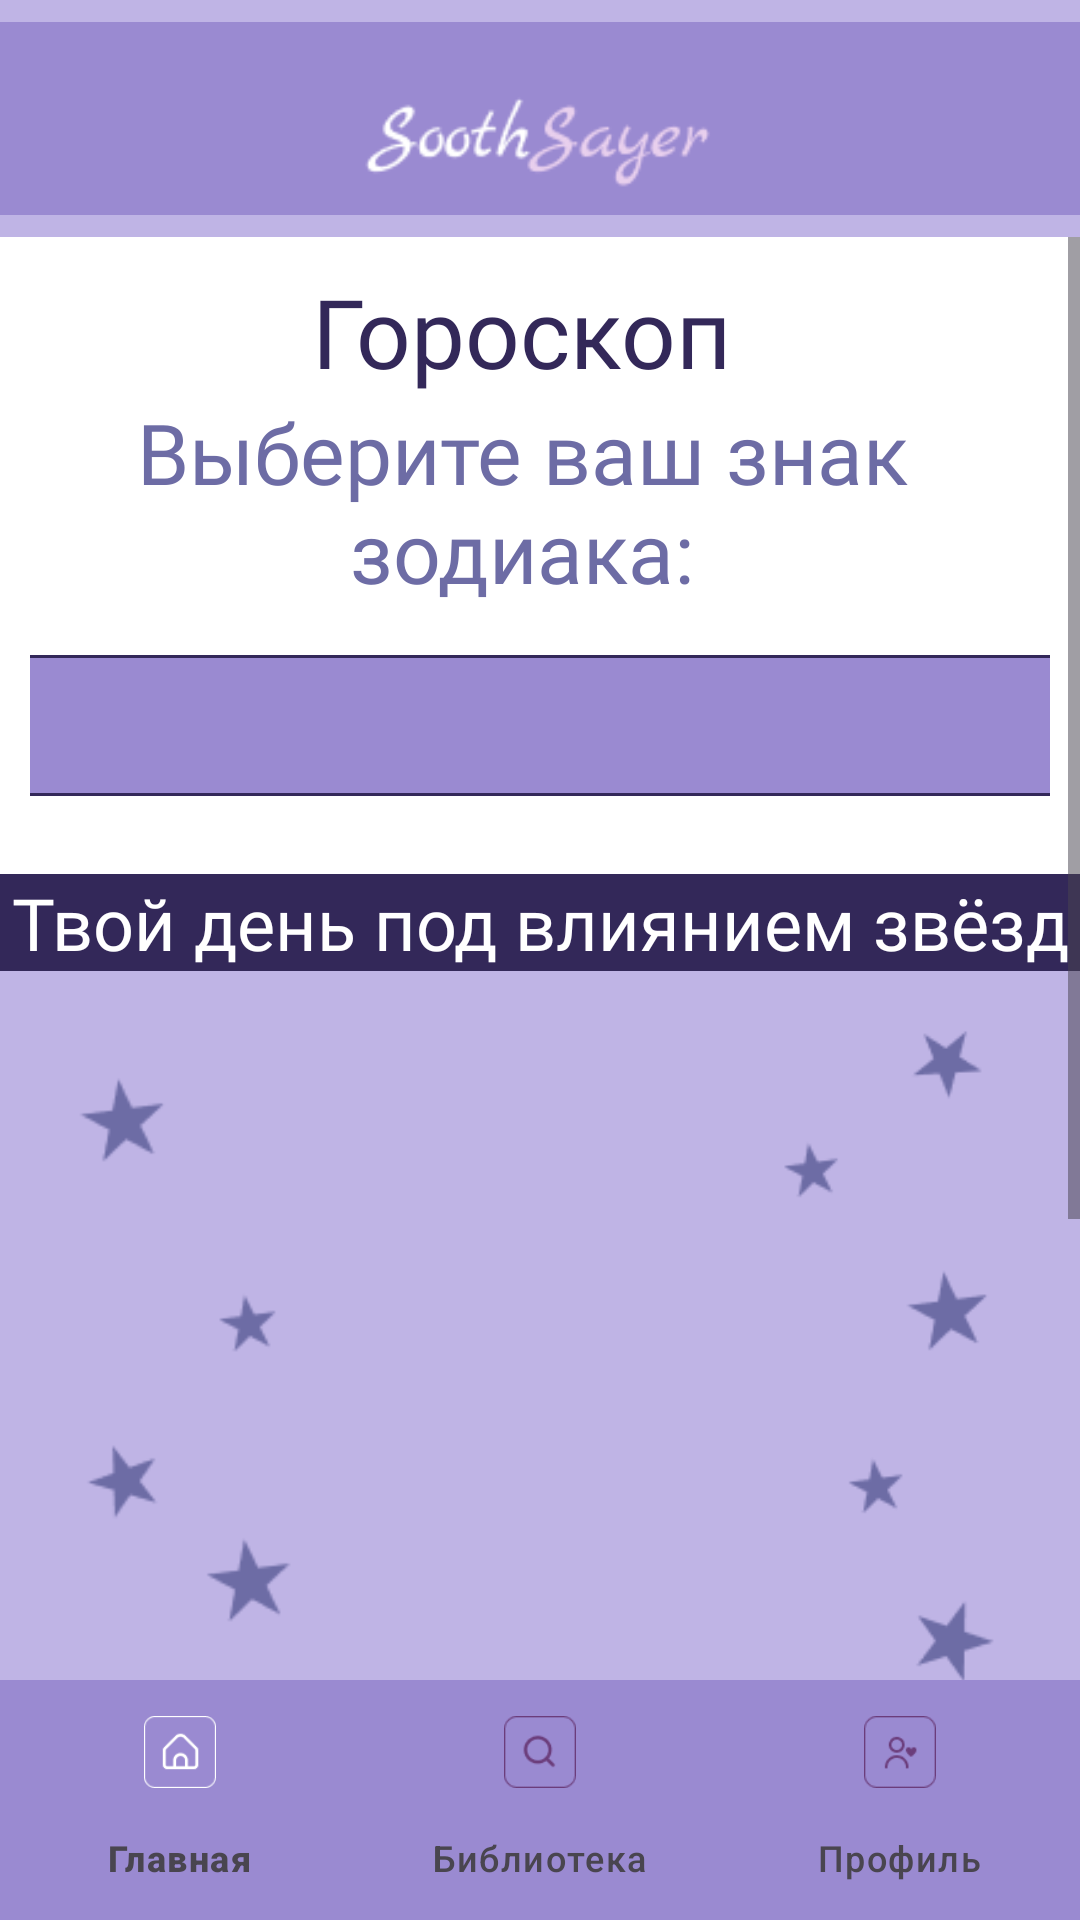

Layout XML and referenced resources for this Android screen:
<!-- AndroidManifest.xml: application theme Theme.Soothsayer -->
<!-- res/layout/activity_horoscope.xml -->
<?xml version="1.0" encoding="utf-8"?>
<LinearLayout xmlns:android="http://schemas.android.com/apk/res/android"
    xmlns:app="http://schemas.android.com/apk/res-auto"
    android:layout_width="match_parent"
    android:layout_height="match_parent"
    android:orientation="vertical"
    android:background="@color/lightblue">

    <ImageView
        android:layout_width="match_parent"
        android:layout_height="wrap_content"
        app:srcCompat="@drawable/f_bartop" />

    <LinearLayout
        android:layout_width="match_parent"
        android:layout_height="0dp"
        android:layout_weight="1"
        android:orientation="vertical">

        <ScrollView
            android:id="@+id/mainScroll"
            android:layout_width="match_parent"
            android:layout_height="match_parent"
            android:fillViewport="true">

            <LinearLayout
                android:layout_width="match_parent"
                android:layout_height="wrap_content"
                android:orientation="vertical">

                <LinearLayout
                    android:layout_width="match_parent"
                    android:layout_height="wrap_content"
                    android:orientation="vertical"
                    android:background="@color/white"
                    android:gravity="center"
                    android:padding="10dp">

                    <TextView
                        android:id="@+id/txtTitle"
                        android:layout_width="wrap_content"
                        android:layout_height="wrap_content"
                        android:text="@string/horoscope1"
                        android:textSize="32sp"
                        android:textColor="@color/darkblue"
                        android:fontFamily="@font/marckscriptregular"
                        android:layout_marginEnd="6dp" />

                    <TextView
                        android:id="@+id/txtTitle1"
                        android:layout_width="wrap_content"
                        android:layout_height="wrap_content"
                        android:text="@string/horoscope2"
                        android:textSize="28sp"
                        android:textColor="@color/sredniblue"
                        android:gravity="center"
                        android:fontFamily="@font/marckscriptregular"
                        android:layout_marginEnd="6dp" />

                    <Spinner
                        android:id="@+id/spinnerZZ"
                        android:layout_width="380dp"
                        android:layout_height="47dp"
                        android:layout_margin="16dp"
                        android:background="@drawable/bg_spread_block" />

                </LinearLayout>

                <TextView
                    android:id="@+id/txtTitle2"
                    android:layout_width="match_parent"
                    android:layout_height="wrap_content"
                    android:textAlignment="center"
                    android:background="@color/darkblue"
                    android:fontFamily="@font/marckscriptregular"
                    android:text="@string/horoscope3"
                    android:textColor="@color/white"
                    android:textSize="24sp" />

                <LinearLayout
                    android:layout_width="match_parent"
                    android:layout_height="255dp"
                    android:gravity="center"
                    android:orientation="horizontal">

                    <ImageView
                        android:layout_width="75dp"
                        android:layout_height="255dp"
                        android:src="@drawable/c_stars_left" />

                    <ImageView
                        android:id="@+id/imgzz"
                        android:layout_width="160dp"
                        android:layout_height="160dp"
                        android:scaleType="fitCenter" />

                    <ImageView
                        android:layout_width="75dp"
                        android:layout_height="255dp"
                        android:src="@drawable/c_stars_right" />
                </LinearLayout>

                <LinearLayout
                    android:id="@+id/resultBlock"
                    android:layout_width="match_parent"
                    android:layout_height="wrap_content"
                    android:orientation="vertical"
                    android:padding="10dp">

                    <TextView
                        android:layout_width="wrap_content"
                        android:layout_height="wrap_content"
                        android:layout_marginTop="10dp"
                        android:text="@string/horoscope4"
                        android:textColor="@color/white"
                        android:background="@drawable/bg_card_disc"
                        android:padding="5dp"
                        android:textSize="22sp"
                        android:fontFamily="@font/jejumyeongjoregular"/>

                    <TextView
                        android:id="@+id/txtDescription"
                        android:layout_width="match_parent"
                        android:layout_height="wrap_content"
                        android:textColor="@color/white"
                        android:background="@drawable/bg_card_block"
                        android:textSize="18sp"
                        android:padding="10dp"
                        android:justificationMode="inter_word"
                        android:fontFamily="@font/jejumyeongjoregular"/>

                    <TextView
                        android:layout_width="wrap_content"
                        android:layout_height="wrap_content"
                        android:layout_marginTop="10dp"
                        android:text="@string/horoscope5"
                        android:textColor="@color/white"
                        android:background="@drawable/bg_card_disc"
                        android:padding="5dp"
                        android:textSize="22sp"
                        android:fontFamily="@font/jejumyeongjoregular"/>

                    <TextView
                        android:id="@+id/txtAdvice"
                        android:layout_width="match_parent"
                        android:layout_height="wrap_content"
                        android:textColor="@color/white"
                        android:background="@drawable/bg_card_block"
                        android:textSize="18sp"
                        android:padding="10dp"
                        android:justificationMode="inter_word"
                        android:fontFamily="@font/jejumyeongjoregular"/>

                </LinearLayout>
            </LinearLayout>
        </ScrollView>

    </LinearLayout>

    <com.google.android.material.bottomnavigation.BottomNavigationView
        android:id="@+id/bottom_navigation"
        style="@style/NoRippleBottomNav"
        android:layout_width="match_parent"
        android:layout_height="wrap_content"
        android:background="@color/blue"
        app:itemIconTint="@color/nav_icon_selector"
        app:itemTextColor="@color/nav_icon_selector"
        app:menu="@menu/bottom_nav_menu" />

</LinearLayout>
<!-- resources referenced by this layout -->
<resources>
  <color name="blue">#9A8AD1</color>
  <color name="darkblue">#332859</color>
  <color name="lightblue">#BFB4E5</color>
  <color name="sredniblue">#6D6CA5</color>
  <color name="white">#FFFFFFFF</color>
  <!-- drawable bg_card_block (drawable) -->
  <?xml version="1.0" encoding="utf-8"?>
  <shape xmlns:android="http://schemas.android.com/apk/res/android">
  
      <solid android:color="@color/sredniblue"/>
  
      <corners
          android:topLeftRadius="0dp"
          android:topRightRadius="8dp"
          android:bottomLeftRadius="8dp"
          android:bottomRightRadius="8dp"/>
  
  
  </shape>
  <!-- drawable bg_card_disc (drawable) -->
  <?xml version="1.0" encoding="utf-8"?>
  <shape xmlns:android="http://schemas.android.com/apk/res/android">
  
      <solid android:color="@color/darkblue"/>
  
      <corners
          android:topLeftRadius="10dp"
          android:topRightRadius="10dp" />
  
  </shape>
  <!-- drawable bg_spread_block (drawable) -->
  <?xml version="1.0" encoding="utf-8"?>
  <shape xmlns:android="http://schemas.android.com/apk/res/android">
  
      <solid android:color="@color/blue"/>
      <stroke
      android:width="1dp"
      android:color="@color/darkblue"/>
  
      <corners
          android:topLeftRadius="8dp"
          android:topRightRadius="8dp"
          android:bottomLeftRadius="8dp"
          android:bottomRightRadius="8dp"/>
  
  
  </shape>
  <!-- drawable c_stars_left: png bitmap (drawable, 2431 bytes) -->
  <!-- drawable c_stars_right: png bitmap (drawable, 2853 bytes) -->
  <!-- drawable f_bartop: png bitmap (drawable, 3954 bytes) -->
  <string name="horoscope1"> Гороскоп </string>
  <string name="horoscope2"> Выберите ваш знак зодиака: </string>
  <string name="horoscope3"> Твой день под влиянием звёзд </string>
  <string name="horoscope4"> Послание </string>
  <string name="horoscope5"> Совет дня </string>
  <style name="NoRippleBottomNav" parent="Widget.Material3.BottomNavigationView">
          <item name="itemRippleColor">@android:color/transparent</item>
          <item name="itemActiveIndicatorStyle">@null</item>
      </style>
  <style name="Theme.Soothsayer" parent="Base.Theme.Soothsayer" />
  <style name="Base.Theme.Soothsayer" parent="Theme.Material3.DayNight.NoActionBar">
          
          
          <item name="windowNoTitle">true</item>
          <item name="android:windowFullscreen">true</item>
      </style>
</resources>
